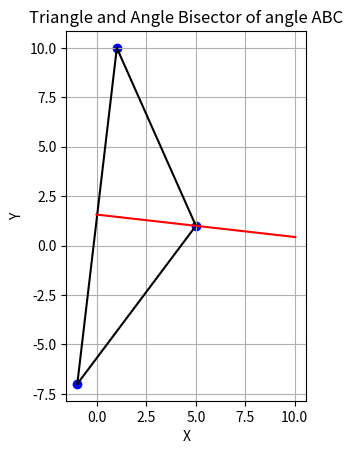

Reproduce this figure in Python.
import numpy as np
import matplotlib.pyplot as plt

A = np.array([-1, -7])
B = np.array([5, 1])
C = np.array([1, 10])

D = A - B
E = C - B

eD = D / np.linalg.norm(D)
eE = E / np.linalg.norm(E)

L = eD + eE

plt.plot([A[0], B[0]], [A[1], B[1]], 'k-')
plt.plot([B[0], C[0]], [B[1], C[1]], 'k-')
plt.plot([C[0], A[0]], [C[1], A[1]], 'k-')

plt.scatter([A[0], B[0], C[0]], [A[1], B[1], C[1]], color='blue')

lambdas = np.linspace(-5, 5, 100)
bisector_points = B.reshape(2,1) + L.reshape(2,1) * lambdas

plt.plot(bisector_points[0,:], bisector_points[1,:], 'r-')

plt.gca().set_aspect('equal')
plt.xlabel('X')
plt.ylabel('Y')
plt.title('Triangle and Angle Bisector of angle ABC')
plt.grid(True)
plt.show()

